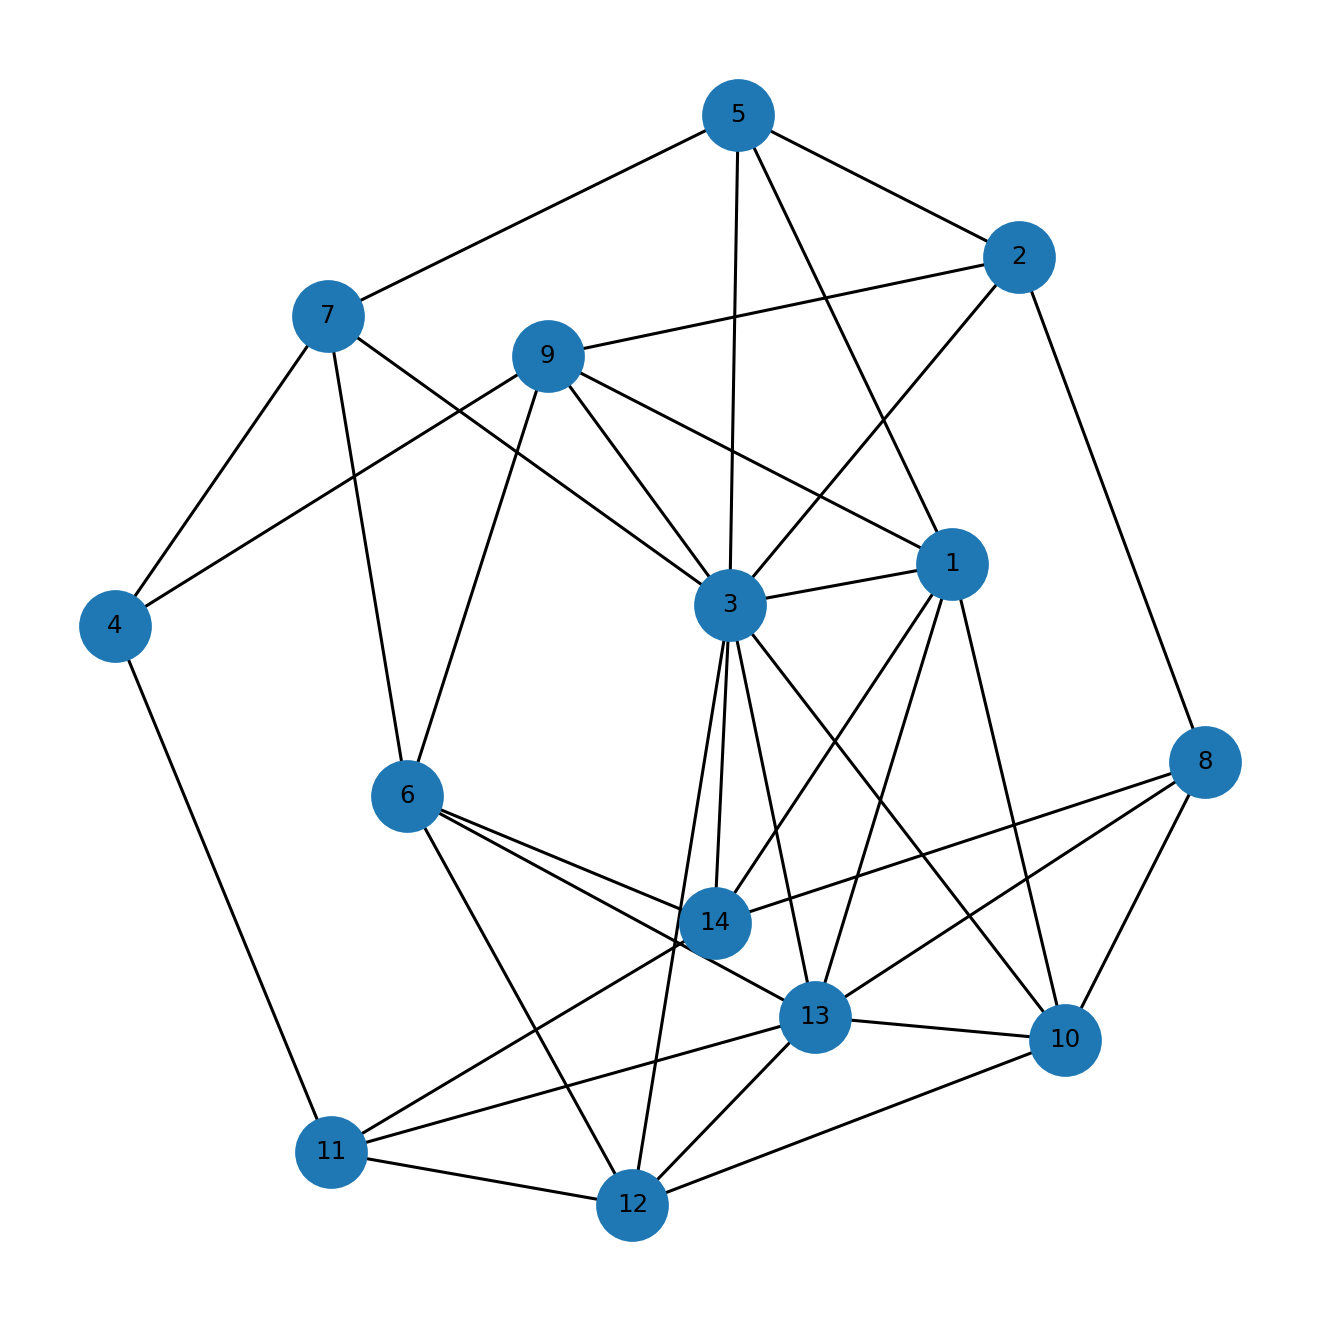

Values plotted in this chart, from the file beside it:
u, v, kind, ox, oy, x_rel, y_rel
1, 3, proper, 21.0, 1.0, overlap, inside
1, 5, proper, 3.0, 1.0, contains, inside
1, 9, proper, 1.0, 1.0, contains, inside
1, 10, proper, 5.0, 1.0, contains, inside
1, 13, proper, 3.0, 1.0, contains, inside
1, 14, proper, 1.0, 1.0, contains, inside
2, 3, proper, 10.0, 2.0, overlap, overlap
2, 5, proper, 3.0, 4.0, contains, inside
2, 8, proper, 3.0, 1.0, overlap, overlap
2, 9, proper, 1.0, 1.0, contains, overlap
3, 5, proper, 3.0, 7.0, contains, inside
3, 7, proper, 2.0, 1.0, contains, overlap
3, 9, proper, 1.0, 6.0, contains, overlap
3, 10, proper, 5.0, 7.0, contains, inside
3, 12, proper, 3.0, 2.0, contains, overlap
3, 13, proper, 3.0, 7.0, contains, inside
3, 14, proper, 1.0, 7.0, contains, inside
4, 7, proper, 2.0, 1.0, contains, inside
4, 9, proper, 1.0, 1.0, contains, inside
4, 11, proper, 1.0, 1.0, overlap, inside
5, 7, proper, 1.0, 3.0, overlap, overlap
6, 7, proper, 2.0, 4.0, contains, overlap
6, 9, proper, 1.0, 5.0, contains, inside
6, 12, proper, 3.0, 3.0, contains, overlap
6, 13, proper, 3.0, 1.0, contains, overlap
6, 14, proper, 1.0, 2.0, contains, overlap
8, 10, proper, 5.0, 5.0, contains, inside
8, 13, proper, 3.0, 3.0, contains, overlap
8, 14, proper, 1.0, 4.0, contains, overlap
10, 12, proper, 2.0, 3.0, overlap, overlap
10, 13, proper, 1.0, 12.0, overlap, overlap
11, 12, proper, 3.0, 3.0, contains, inside
11, 13, proper, 3.0, 3.0, contains, inside
11, 14, proper, 1.0, 3.0, contains, inside
12, 13, proper, 2.0, 10.0, overlap, overlap
